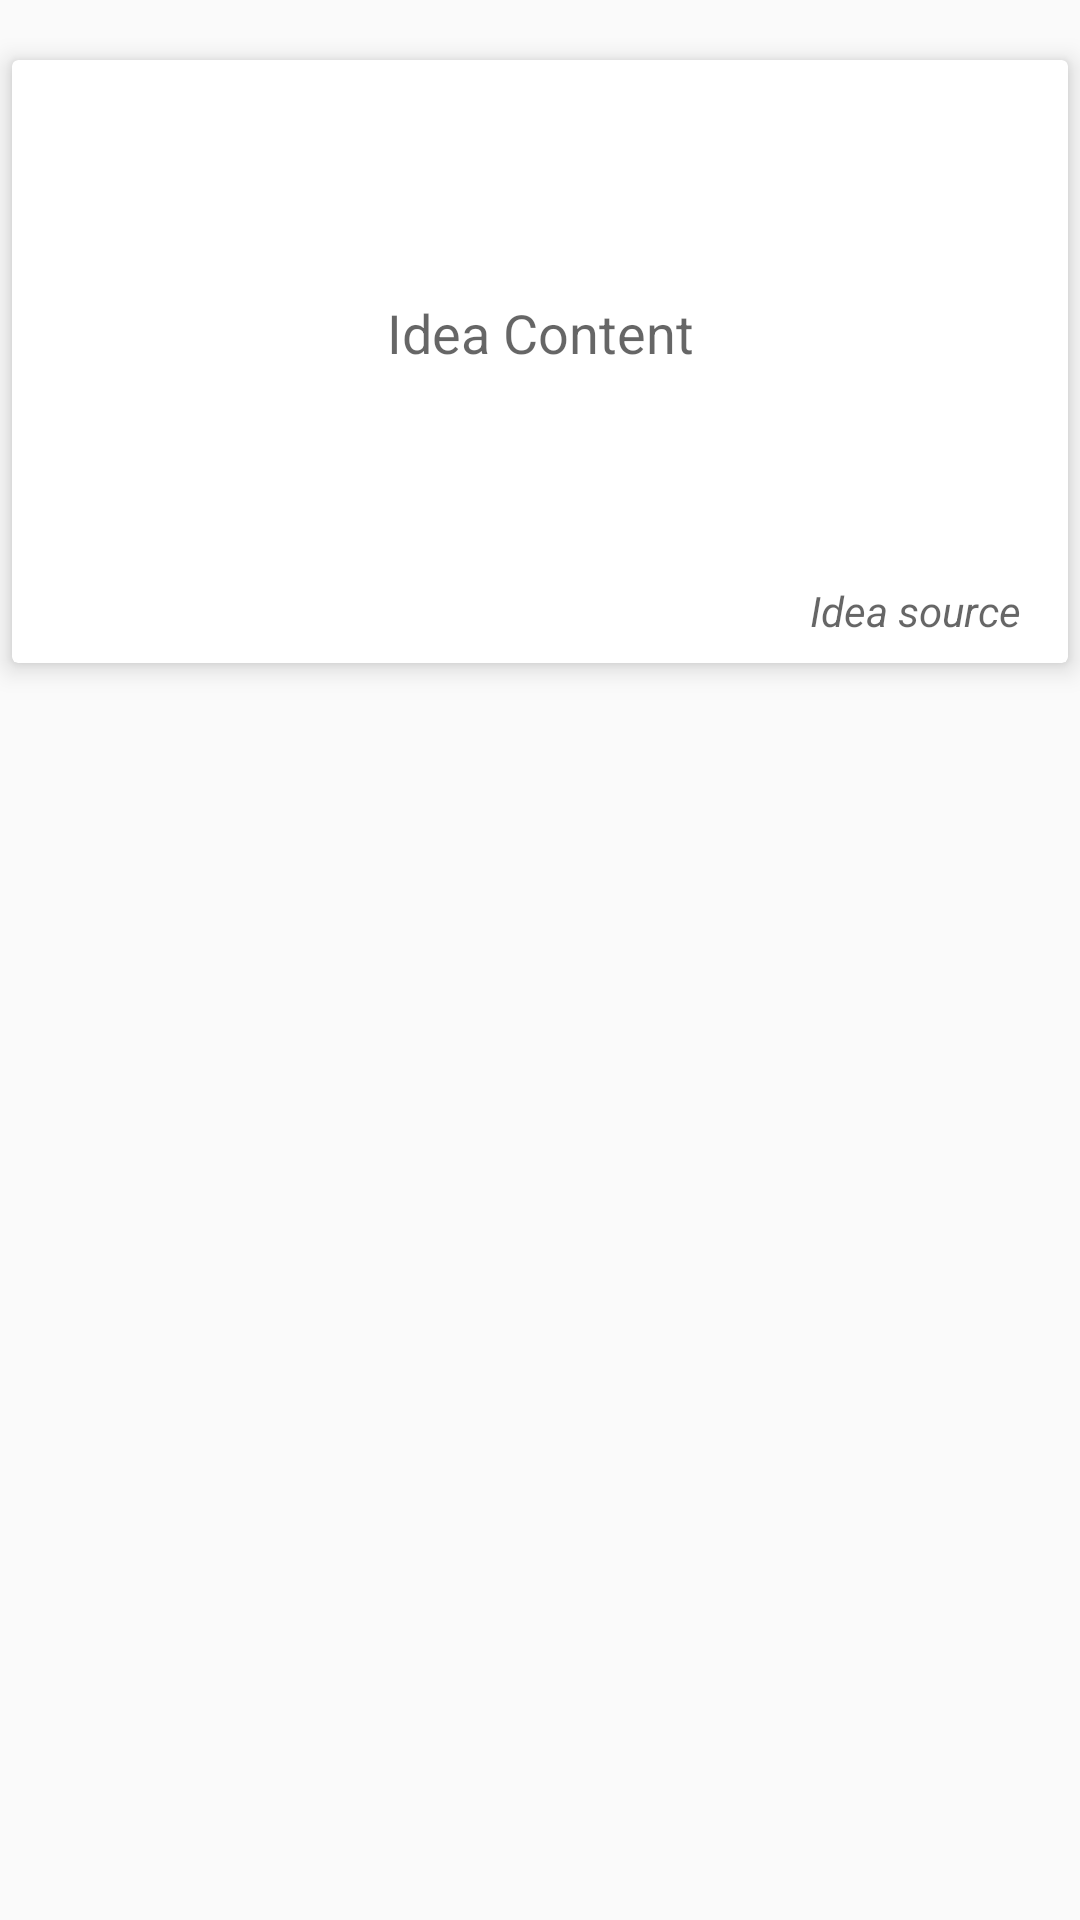

Here is an Android app screen rendered from its layout file. Give the layout XML and the strings, colors and styles it references.
<!-- AndroidManifest.xml: application theme AppTheme -->
<!-- res/layout/layout_view_idea.xml -->
<?xml version="1.0" encoding="utf-8"?>
<ScrollView
  xmlns:android="http://schemas.android.com/apk/res/android"
  xmlns:app="http://schemas.android.com/apk/res-auto"
  android:layout_width="match_parent"
  android:paddingBottom="64dp"
  android:paddingTop="16dp"
  android:clipToPadding="false"
  android:scrollbars="none"
  android:overScrollMode="never"
  android:layout_height="match_parent">

  <android.support.v7.widget.CardView
    android:id="@+id/card_idea"
    android:layout_width="match_parent"
    android:layout_height="wrap_content"
    android:layout_margin="4dp"
    app:cardElevation="5dp"
    app:contentPadding="8dp">

    <LinearLayout
      android:orientation="vertical"
      android:layout_width="match_parent"
      android:layout_height="wrap_content">

      <TextView
        android:id="@+id/textView_content"
        android:layout_width="match_parent"
        android:layout_height="wrap_content"
        android:layout_marginTop="8dp"
        android:layout_marginStart="8dp"
        android:layout_marginEnd="8dp"
        android:gravity="center"
        android:hint="@string/placeholder_idea_content"
        android:minHeight="150dp"
        android:textAppearance="@style/Base.TextAppearance.AppCompat.Medium"
        android:textColor="@color/colorTextBlack"/>

      <TextView
        android:id="@+id/textView_source"
        android:textStyle="italic"
        android:layout_width="match_parent"
        android:layout_height="wrap_content"
        android:layout_marginTop="8dp"
        android:layout_marginStart="8dp"
        android:layout_marginEnd="8dp"
        android:gravity="end"
        android:hint="@string/placeholder_idea_source"/>

    </LinearLayout>
  </android.support.v7.widget.CardView>
</ScrollView>
<!-- resources referenced by this layout -->
<resources>
  <color name="colorTextBlack">@android:color/black</color>
  <string name="placeholder_idea_content">Idea Content</string>
  <string name="placeholder_idea_source">Idea source</string>
  <style name="AppTheme" parent="Theme.AppCompat.Light.DarkActionBar">
      
      <item name="colorPrimary">@color/colorPrimary</item>
      <item name="colorPrimaryDark">@color/colorPrimaryDark</item>
      <item name="colorAccent">@color/colorAccent</item>
    </style>
  <color name="colorPrimary">#E37474</color>
  <color name="colorPrimaryDark">#A95656</color>
  <color name="colorAccent">#E37474</color>
</resources>
